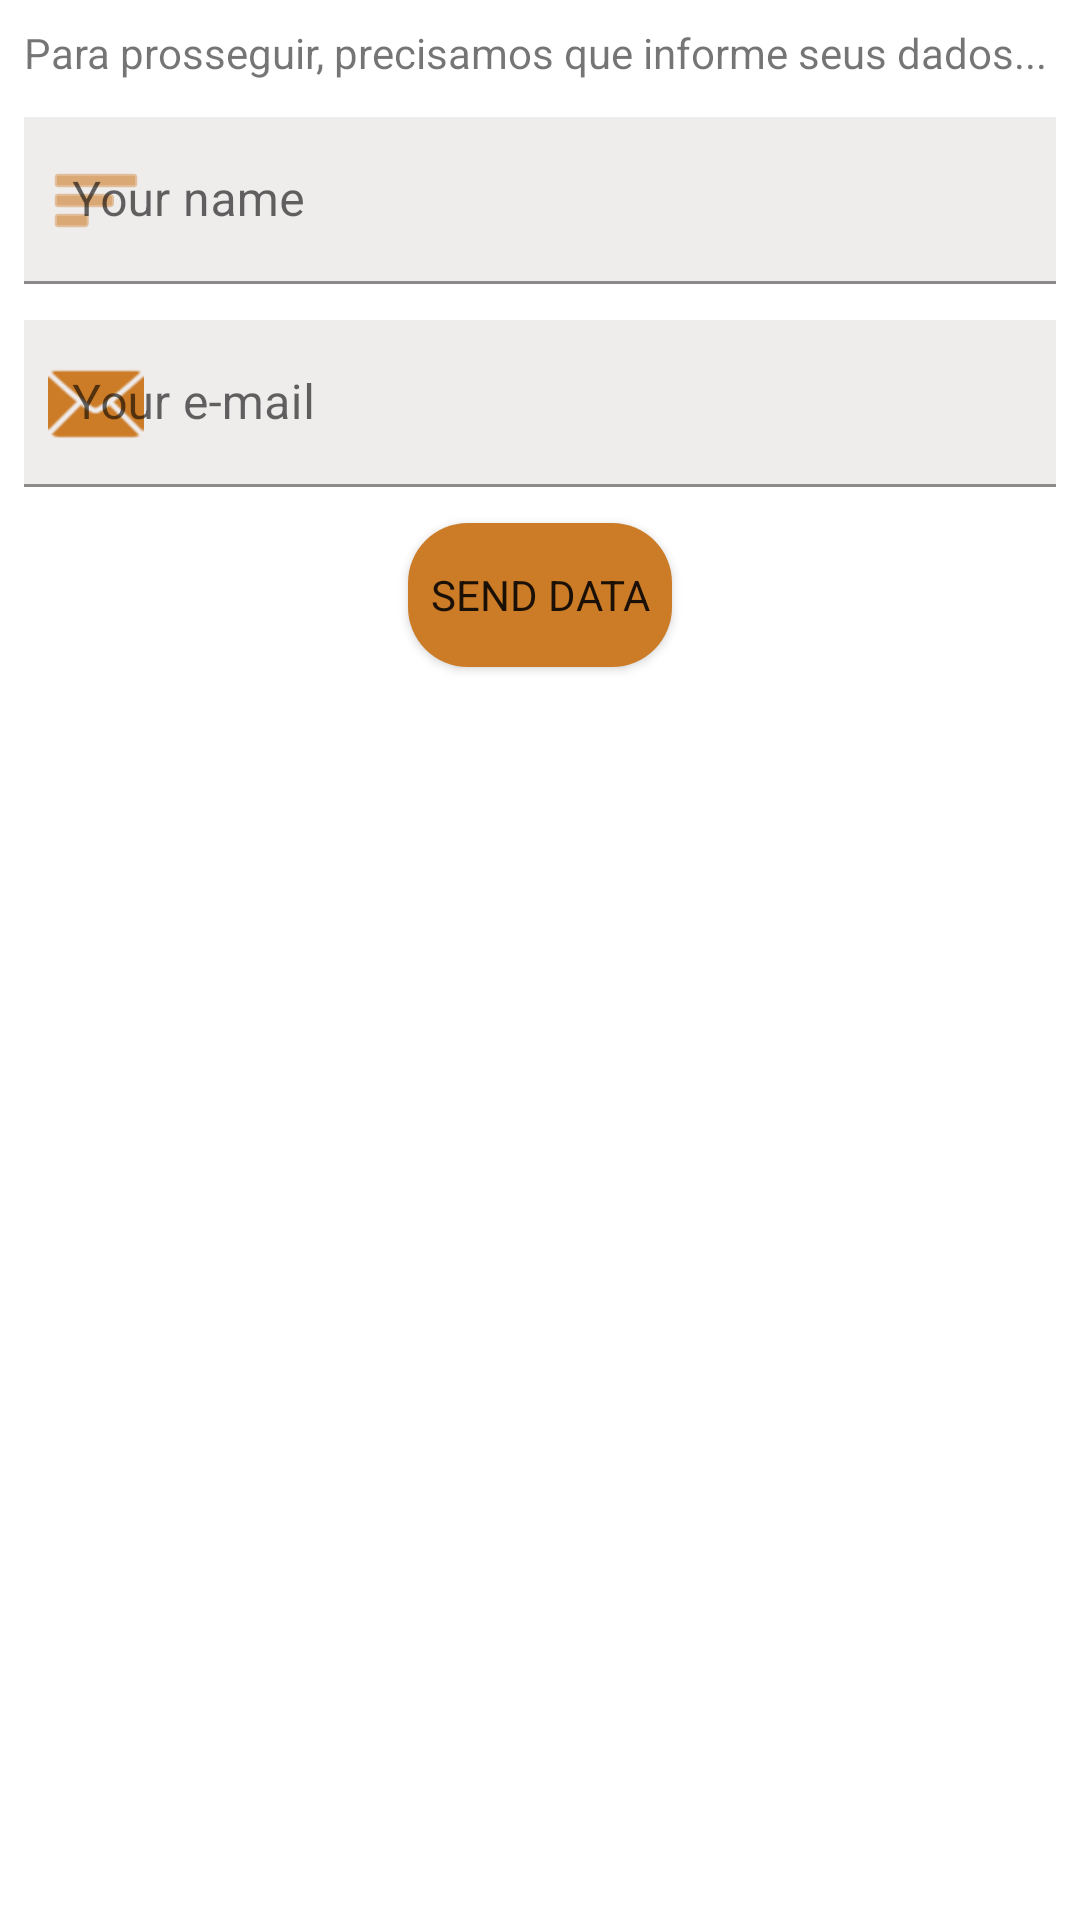

Write the Android layout XML for this screen, with the resource values it uses.
<!-- AndroidManifest.xml: application theme Theme.SicrediDevAndroid -->
<!-- res/layout/fragment_check_in.xml -->
<?xml version="1.0" encoding="utf-8"?>
<layout xmlns:android="http://schemas.android.com/apk/res/android"
    xmlns:tools="http://schemas.android.com/tools"
    xmlns:app="http://schemas.android.com/apk/res-auto">

    <LinearLayout
        android:layout_width="match_parent"
        android:layout_height="match_parent"
        android:orientation="vertical"
        android:gravity="center_vertical">

        <ProgressBar
            android:id="@+id/checkin_loading"
            android:layout_width="match_parent"
            android:layout_height="50dp"
            android:indeterminate="true"
            android:indeterminateTint="@color/sicredi_FFCC7B26_FFCC7B26"
            android:visibility="gone"/>

        <androidx.constraintlayout.widget.ConstraintLayout
            android:id="@+id/checkin_root"
            android:layout_width="match_parent"
            android:layout_height="match_parent"
            android:layout_margin="@dimen/sicredi_8dp"
            android:visibility="visible">

            <TextView
                android:id="@+id/checkin_instruction_label"
                android:layout_width="@dimen/sicredi_0dp"
                android:layout_height="wrap_content"
                android:text="Para prosseguir, precisamos que informe seus dados..."
                app:layout_constraintStart_toStartOf="parent"
                app:layout_constraintEnd_toEndOf="parent"
                app:layout_constraintTop_toTopOf="parent"/>

            <com.google.android.material.textfield.TextInputLayout
                android:id="@+id/checkin_user_name"
                android:layout_width="match_parent"
                android:layout_height="wrap_content"
                android:layout_marginTop="@dimen/sicredi_12dp"
                app:startIconDrawable="@android:drawable/ic_menu_sort_by_size"
                app:startIconTint="@color/sicredi_FFCC7B26_FFCC7B26"
                app:layout_constraintStart_toStartOf="parent"
                app:layout_constraintEnd_toEndOf="parent"
                app:layout_constraintTop_toBottomOf="@+id/checkin_instruction_label">

                <com.google.android.material.textfield.TextInputEditText
                    android:layout_width="match_parent"
                    android:layout_height="wrap_content"
                    android:background="@color/sicredi_EFECEC_5C5C5C"
                    android:inputType="text"
                    android:hint="@string/checkin_user_name_hint_text"/>

            </com.google.android.material.textfield.TextInputLayout>

            <com.google.android.material.textfield.TextInputLayout
                android:id="@+id/checkin_user_email"
                android:layout_width="match_parent"
                android:layout_height="wrap_content"
                android:layout_marginTop="@dimen/sicredi_12dp"
                app:startIconDrawable="@android:drawable/ic_dialog_email"
                app:startIconTint="@color/sicredi_FFCC7B26_FFCC7B26"
                app:layout_constraintStart_toStartOf="parent"
                app:layout_constraintEnd_toEndOf="parent"
                app:layout_constraintTop_toBottomOf="@+id/checkin_user_name">

                <com.google.android.material.textfield.TextInputEditText
                    android:layout_width="match_parent"
                    android:layout_height="wrap_content"
                    android:background="@color/sicredi_EFECEC_5C5C5C"
                    android:inputType="textEmailAddress"
                    android:hint="@string/checkin_user_email_hint_text"/>

            </com.google.android.material.textfield.TextInputLayout>

            <Button
                android:id="@+id/checkin_send_data_btn"
                android:layout_width="wrap_content"
                android:layout_height="wrap_content"
                android:background="@drawable/shape_button_rounded"
                android:text="@string/checkin_send_data_btn_text"
                android:layout_marginTop="@dimen/sicredi_12dp"
                app:layout_constraintStart_toStartOf="parent"
                app:layout_constraintEnd_toEndOf="parent"
                app:layout_constraintTop_toBottomOf="@+id/checkin_user_email"/>

        </androidx.constraintlayout.widget.ConstraintLayout>
    </LinearLayout>
</layout>
<!-- resources referenced by this layout -->
<resources>
  <color name="sicredi_EFECEC_5C5C5C">#EFECEC</color>
  <color name="sicredi_FFCC7B26_FFCC7B26">#FFCC7B26</color>
  <dimen name="sicredi_0dp">0dp</dimen>
  <dimen name="sicredi_12dp">12dp</dimen>
  <dimen name="sicredi_8dp">8dp</dimen>
  <!-- drawable shape_button_rounded (drawable) -->
  <?xml version="1.0" encoding="utf-8"?>
  <shape xmlns:android="http://schemas.android.com/apk/res/android">
      <corners  android:radius="20dp"/>
      <solid android:color="@color/sicredi_FFCC7B26_FFCC7B26"></solid>
  </shape>
  <string name="checkin_send_data_btn_text">Send data</string>
  <string name="checkin_user_email_hint_text">Your e-mail</string>
  <string name="checkin_user_name_hint_text">Your name</string>
  <style name="Theme.SicrediDevAndroid" parent="Theme.MaterialComponents.DayNight.DarkActionBar">
          
          <item name="colorPrimary">@color/sicredi_FFCC7B26_FFCC7B26</item>
          <item name="colorPrimaryVariant">@color/purple_700</item>
          <item name="colorOnPrimary">@color/white</item>
          
          <item name="colorSecondary">@color/teal_200</item>
          <item name="colorSecondaryVariant">@color/teal_700</item>
          <item name="colorOnSecondary">@color/black</item>
          
          <item name="android:statusBarColor" tools:targetApi="l">?attr/colorPrimaryVariant</item>
          
          <item name="android:fontFamily">sans-serif</item>
      </style>
  <color name="purple_700">#FF3700B3</color>
  <color name="white">#FFFFFFFF</color>
  <color name="teal_200">#FF03DAC5</color>
  <color name="teal_700">#FF018786</color>
  <color name="black">#FF000000</color>
</resources>
